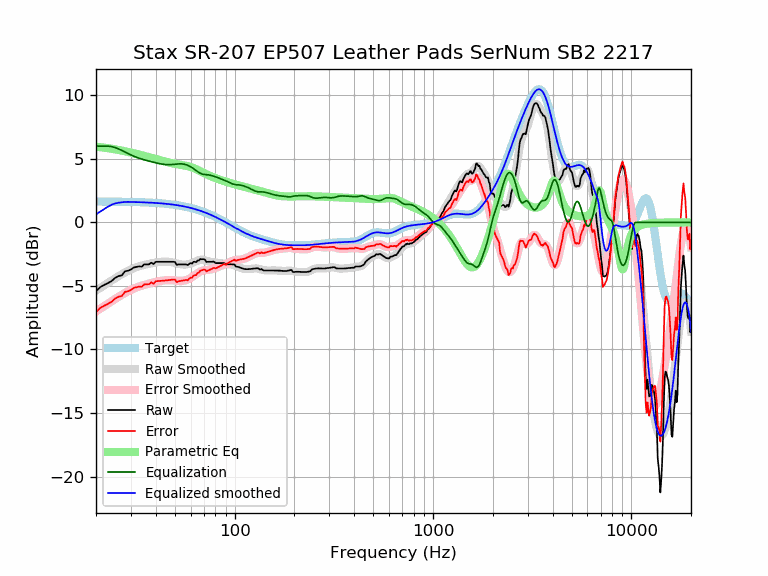

Values plotted in this chart, from the file beside it:
frequency, raw, error, smoothed, error_smoothed, equalization, parametric_eq, equalized_raw, equalized_smoothed, target
20, -5.42, -7.06, -5.37, -7.01, 6.00, 5.96, 0.58, 0.63, 1.64
21, -5.10, -6.73, -5.15, -6.79, 6.00, 5.92, 0.90, 0.85, 1.64
22, -4.92, -6.56, -4.95, -6.59, 6.00, 5.88, 1.08, 1.05, 1.64
23, -4.78, -6.41, -4.76, -6.39, 6.00, 5.84, 1.22, 1.24, 1.63
24, -4.61, -6.24, -4.57, -6.20, 5.96, 5.79, 1.35, 1.39, 1.63
25, -4.36, -5.99, -4.40, -6.02, 5.89, 5.75, 1.53, 1.49, 1.63
26, -4.22, -5.85, -4.23, -5.85, 5.78, 5.70, 1.55, 1.55, 1.62
27, -4.17, -5.79, -4.08, -5.70, 5.66, 5.65, 1.49, 1.58, 1.62
28, -3.85, -5.47, -3.94, -5.55, 5.54, 5.60, 1.69, 1.60, 1.62
29, -3.81, -5.42, -3.81, -5.42, 5.42, 5.55, 1.61, 1.61, 1.61
30, -3.71, -5.31, -3.70, -5.31, 5.31, 5.49, 1.60, 1.61, 1.61
31, -3.55, -5.15, -3.60, -5.21, 5.21, 5.44, 1.66, 1.60, 1.60
32, -3.51, -5.10, -3.52, -5.12, 5.12, 5.39, 1.62, 1.60, 1.60
33, -3.46, -5.05, -3.46, -5.05, 5.05, 5.34, 1.58, 1.59, 1.59
34, -3.49, -5.07, -3.40, -4.98, 4.98, 5.29, 1.50, 1.58, 1.58
35, -3.30, -4.88, -3.35, -4.92, 4.92, 5.23, 1.62, 1.58, 1.58
36, -3.30, -4.87, -3.30, -4.87, 4.87, 5.18, 1.57, 1.57, 1.57
37, -3.30, -4.86, -3.26, -4.82, 4.82, 5.13, 1.52, 1.56, 1.56
38, -3.17, -4.72, -3.22, -4.77, 4.77, 5.08, 1.60, 1.55, 1.55
39, -3.28, -4.82, -3.19, -4.73, 4.73, 5.03, 1.44, 1.54, 1.54
40, -3.10, -4.63, -3.16, -4.69, 4.69, 4.99, 1.58, 1.53, 1.53
41, -3.10, -4.62, -3.13, -4.65, 4.65, 4.94, 1.55, 1.52, 1.52
42, -3.10, -4.61, -3.11, -4.62, 4.62, 4.89, 1.51, 1.51, 1.51
43, -3.10, -4.60, -3.10, -4.59, 4.59, 4.85, 1.48, 1.49, 1.49
44, -3.10, -4.58, -3.09, -4.57, 4.57, 4.81, 1.46, 1.48, 1.48
45, -3.10, -4.57, -3.09, -4.55, 4.55, 4.77, 1.45, 1.46, 1.46
46, -3.10, -4.55, -3.09, -4.54, 4.54, 4.73, 1.44, 1.45, 1.45
47, -3.10, -4.54, -3.11, -4.54, 4.54, 4.70, 1.44, 1.43, 1.43
48, -3.10, -4.52, -3.13, -4.55, 4.55, 4.66, 1.45, 1.42, 1.42
49, -3.10, -4.50, -3.16, -4.56, 4.56, 4.63, 1.46, 1.40, 1.40
50, -3.12, -4.50, -3.20, -4.57, 4.57, 4.60, 1.46, 1.38, 1.38
51, -3.35, -4.70, -3.23, -4.59, 4.59, 4.58, 1.24, 1.36, 1.36
52, -3.30, -4.64, -3.26, -4.60, 4.60, 4.55, 1.30, 1.34, 1.34
53, -3.30, -4.62, -3.29, -4.61, 4.61, 4.53, 1.30, 1.32, 1.32
54, -3.30, -4.60, -3.31, -4.60, 4.60, 4.51, 1.30, 1.29, 1.29
55, -3.30, -4.57, -3.32, -4.59, 4.59, 4.49, 1.29, 1.27, 1.27
56, -3.30, -4.55, -3.32, -4.57, 4.57, 4.47, 1.26, 1.25, 1.25
57, -3.30, -4.52, -3.31, -4.53, 4.53, 4.45, 1.23, 1.22, 1.22
58, -3.36, -4.56, -3.30, -4.49, 4.49, 4.42, 1.13, 1.19, 1.19
59, -3.26, -4.43, -3.27, -4.44, 4.44, 4.40, 1.17, 1.17, 1.17
60, -3.20, -4.34, -3.24, -4.38, 4.38, 4.36, 1.17, 1.14, 1.14
61, -3.24, -4.35, -3.20, -4.31, 4.31, 4.32, 1.06, 1.11, 1.11
62, -3.10, -4.18, -3.15, -4.23, 4.23, 4.28, 1.13, 1.08, 1.08
63, -3.10, -4.15, -3.10, -4.15, 4.15, 4.23, 1.05, 1.05, 1.05
64, -3.12, -4.14, -3.05, -4.07, 4.07, 4.18, 0.95, 1.02, 1.02
65, -3.00, -3.99, -3.01, -4.00, 4.00, 4.13, 0.99, 0.99, 0.99
66, -3.00, -3.96, -2.97, -3.93, 3.93, 4.08, 0.92, 0.95, 0.95
67, -2.88, -3.80, -2.95, -3.87, 3.87, 4.03, 0.98, 0.92, 0.92
68, -2.90, -3.78, -2.94, -3.82, 3.82, 3.98, 0.92, 0.88, 0.88
69, -2.90, -3.75, -2.94, -3.79, 3.79, 3.93, 0.89, 0.85, 0.85
70, -2.90, -3.71, -2.96, -3.77, 3.77, 3.88, 0.88, 0.81, 0.81
71, -2.95, -3.73, -2.98, -3.76, 3.76, 3.83, 0.81, 0.78, 0.78
72, -3.12, -3.86, -3.01, -3.75, 3.75, 3.79, 0.63, 0.74, 0.74
73, -3.10, -3.80, -3.04, -3.75, 3.75, 3.75, 0.64, 0.70, 0.70
74, -3.10, -3.77, -3.07, -3.73, 3.73, 3.70, 0.63, 0.66, 0.66
75, -3.10, -3.73, -3.09, -3.72, 3.72, 3.66, 0.62, 0.62, 0.62
76, -3.10, -3.69, -3.11, -3.70, 3.70, 3.63, 0.59, 0.59, 0.59
77, -3.10, -3.65, -3.13, -3.67, 3.67, 3.59, 0.57, 0.55, 0.55
78, -3.09, -3.59, -3.14, -3.65, 3.65, 3.55, 0.56, 0.51, 0.51
79, -3.11, -3.58, -3.15, -3.62, 3.62, 3.52, 0.51, 0.47, 0.47
... 553 more rows
